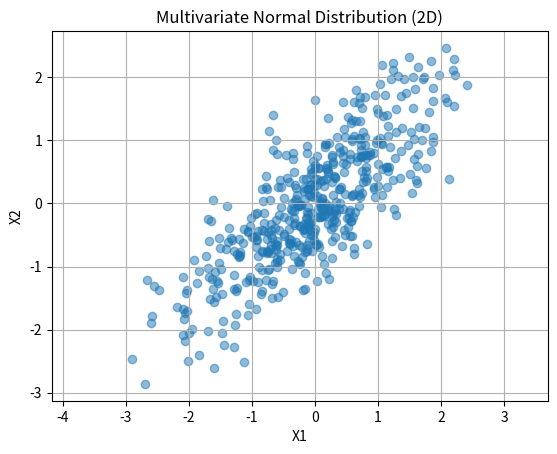

Recreate this plot in Python.
import numpy as np
import matplotlib.pyplot as plt
from numpy.random import multivariate_normal

mu = [0, 0]
cov = [[1, 0.8], [0.8, 1]]

samples = multivariate_normal(mu, cov, size=500)

plt.scatter(samples[:, 0], samples[:, 1], alpha=0.5)
plt.axis('equal')
plt.title("Multivariate Normal Distribution (2D)")
plt.xlabel("X1")
plt.ylabel("X2")
plt.grid(True)
plt.show()
